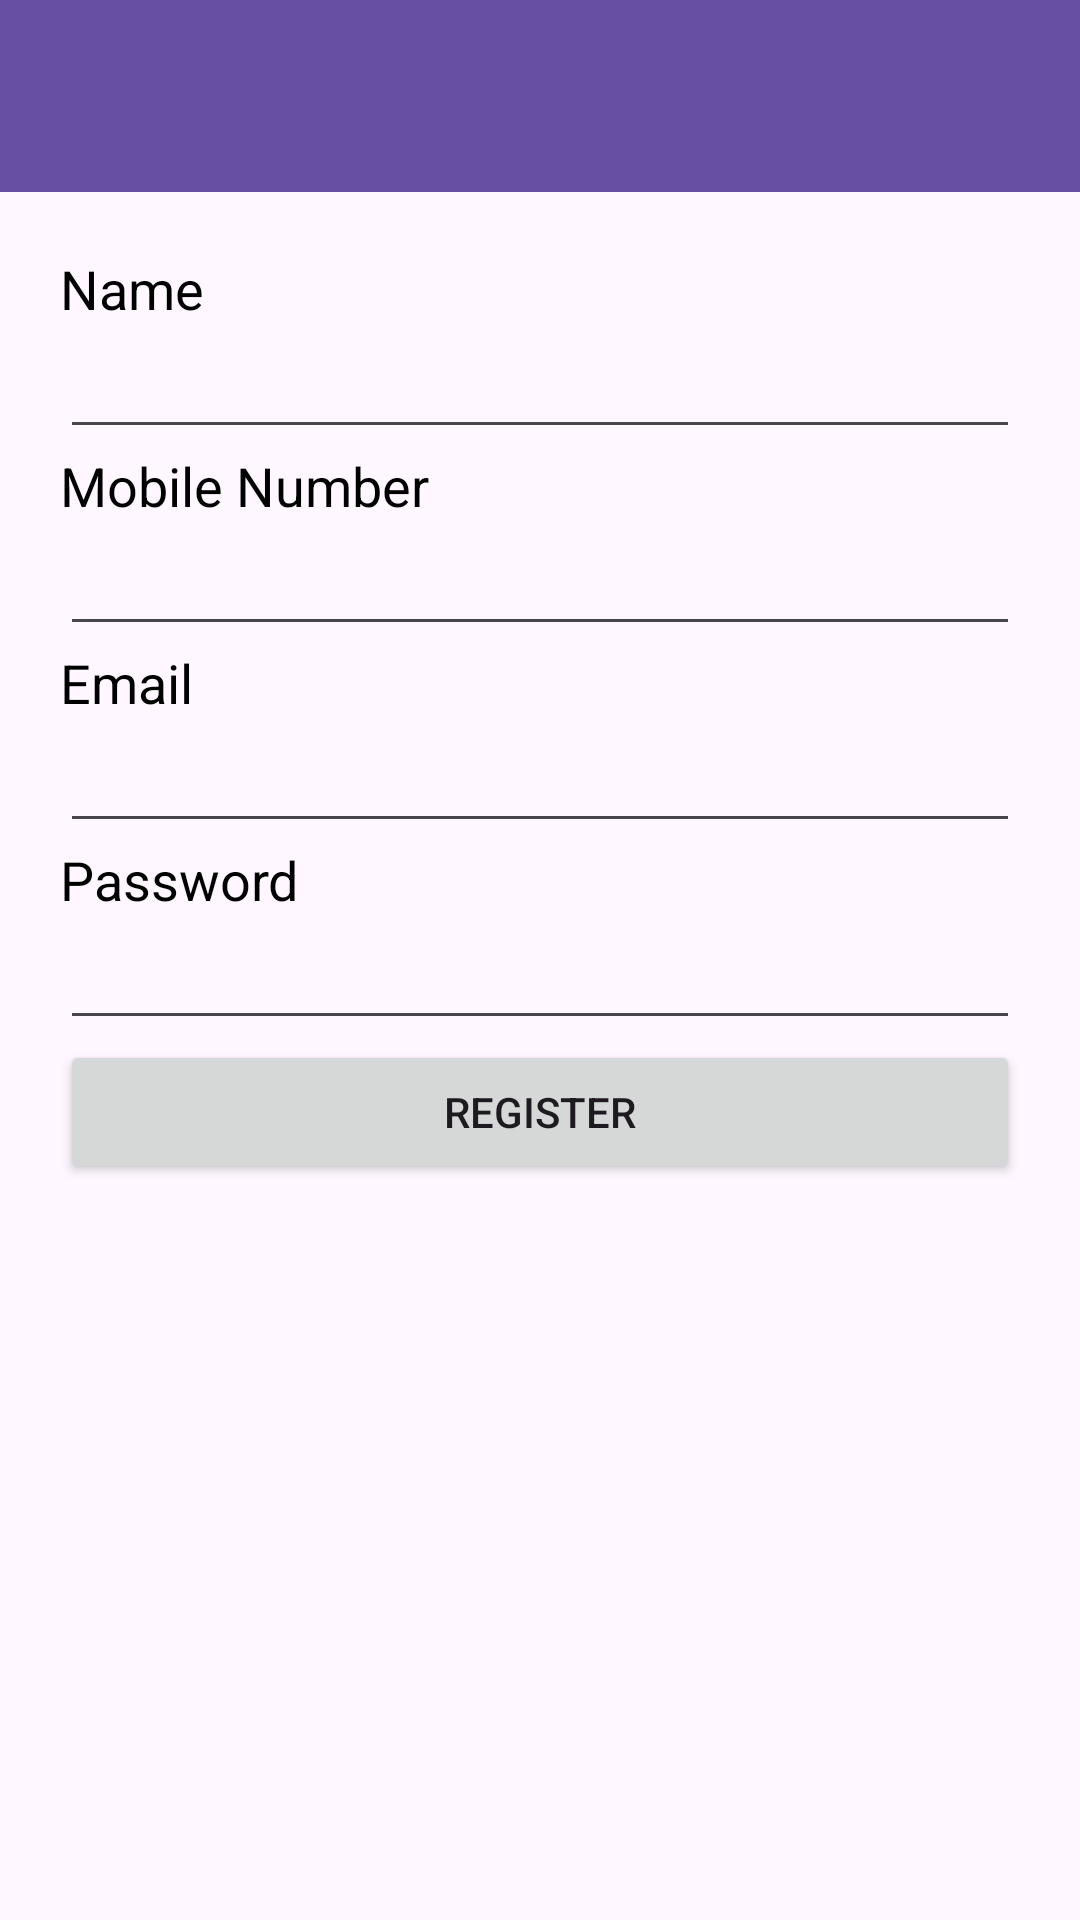

This screen was rendered from an Android layout file. Write that file and the resources it references.
<!-- AndroidManifest.xml: application theme Theme.MyApiMainApp -->
<!-- res/layout/activity_register.xml -->
<?xml version="1.0" encoding="utf-8"?>
<RelativeLayout xmlns:android="http://schemas.android.com/apk/res/android"
    xmlns:app="http://schemas.android.com/apk/res-auto"
    xmlns:tools="http://schemas.android.com/tools"
    android:id="@+id/main"
    android:layout_width="match_parent"
    android:layout_height="match_parent"
    tools:context=".views.RegisterActivity">

    <androidx.appcompat.widget.Toolbar
        android:id="@+id/toolbar"
        android:layout_width="match_parent"
        android:layout_height="wrap_content"
        android:background="?attr/colorPrimary"
        android:title="View Quotes"
        app:titleTextColor="#ffffff"
        tools:ignore="MissingConstraints" />

    <ScrollView
        android:layout_width="match_parent"
        android:layout_below="@+id/toolbar"
        android:layout_height="match_parent">

        <LinearLayout
            android:layout_width="match_parent"
            android:layout_height="wrap_content"
            android:padding="20dp"
            android:orientation="vertical">


            <TextView
                android:layout_width="match_parent"
                android:textSize="18sp"
                android:textColor="#000000"
                android:text="Name"
                android:layout_height="wrap_content"/>
            <EditText
                android:layout_width="match_parent"
                android:id="@+id/edtName"
                android:inputType="textPersonName"
                android:layout_height="wrap_content"/>

            <TextView
                android:layout_width="match_parent"
                android:textSize="18sp"
                android:textColor="#000000"
                android:text="Mobile Number"
                android:layout_height="wrap_content"/>
            <EditText
                android:layout_width="match_parent"
                android:id="@+id/edtmobile"
                android:inputType="phone"
                android:layout_height="wrap_content"/>
            <TextView
                android:layout_width="match_parent"
                android:textSize="18sp"
                android:textColor="#000000"
                android:text="Email"
                android:layout_height="wrap_content"/>
            <EditText
                android:layout_width="match_parent"
                android:id="@+id/edtEmail"
                android:inputType="textEmailAddress"
                android:layout_height="wrap_content"/>
            <TextView
                android:layout_width="match_parent"
                android:textSize="18sp"
                android:textColor="#000000"
                android:text="Password"
                android:layout_height="wrap_content"/>
            <EditText
                android:layout_width="match_parent"
                android:id="@+id/edtPassword"
                android:inputType="textPassword"
                android:layout_height="wrap_content"/>

            <Button
                android:layout_width="match_parent"
                android:id="@+id/btnRegister"
                android:text="Register"
                android:layout_height="wrap_content"/>

        </LinearLayout>

    </ScrollView>

</RelativeLayout>
<!-- resources referenced by this layout -->
<resources>
  <style name="Theme.MyApiMainApp" parent="Base.Theme.MyApiMainApp" />
  <style name="Base.Theme.MyApiMainApp" parent="Theme.Material3.DayNight.NoActionBar">
          
          
      </style>
</resources>
